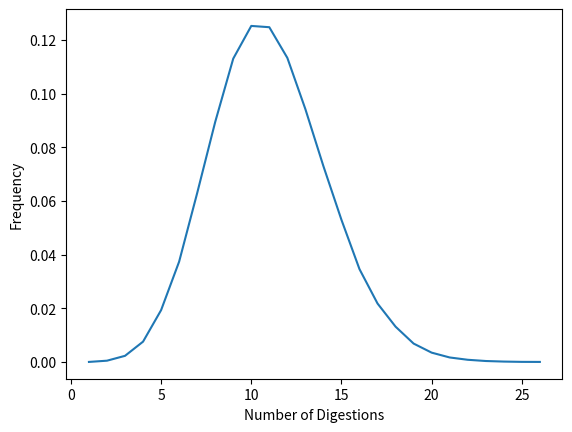

The matplotlib source for this figure:
import numpy as np
import random
import matplotlib.pyplot as plt
from scipy.stats import binom

dummy_sites = np.zeros(100000)
p = 1 / len(dummy_sites)
print(len(dummy_sites))
iterations = 1000000

for i in range(0, iterations):
    dummy_sites[random.randrange(0, len(dummy_sites))] += 1


counts, bins = np.histogram(dummy_sites, bins=int(np.max(dummy_sites)) - int(np.min(dummy_sites)))
counts = counts / np.sum(counts)
fig, ax = plt.subplots(1)

# ax.bar(range(1,100), digestion_freqs[1:100])
ax.plot(bins[1:], counts)
# ax.set_xscale("log")
# ax.set_yscale("log")
x = range(0, 100)
ax.set_xlabel("Number of Digestions")
ax.set_ylabel("Frequency")

# ax.plot(x, binom.pmf(x, iterations, p), color='black')

plt.show()

